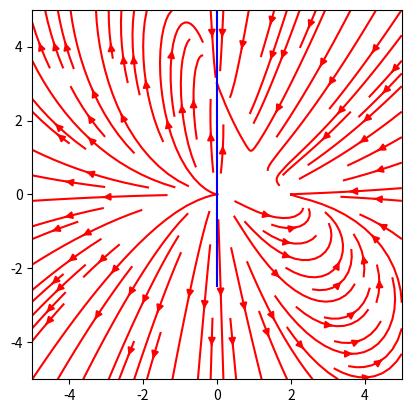

This figure's Python source:
# -*- coding: utf-8 -*-
"""
Created on Tue Jun  8 16:27:39 2021

[redacted]
[redacted]

Math 142 Final Coding for Problem 3
"""

import numpy as np
import matplotlib.pyplot as plt
from scipy.integrate import odeint

def dX(x,y):
    dx = 2*x - x*y - x**2;
    dy = 3*y - 2*x*y - y**2;
    return [dx,dy]

def dX1(x,y):
    dx = 2*x - x*y - x**2;
    return dx

def dX2(x,y):
    dy = 3*y - 2*x*y - y**2;
    return dy


xaxis, yaxis = np.meshgrid(np.linspace(-5.0, 5.0, 100), np.linspace(-5.0, 5.0, 100))
derX, derY = dX(xaxis, yaxis);

plt.streamplot(xaxis, yaxis, derX, derY, color='r', density=1.0)
plt.axis('square')
plt.axis([-5,5,-5,5])

t = np.linspace(0,8,100);
x0 = dX(-2.0, 4.0)
ys1 = odeint(dX1, x0[0], t);
ys2 = odeint(dX2, x0[1], t);
plt.plot(ys1[:],ys2[:], 'b')
            

plt.show()